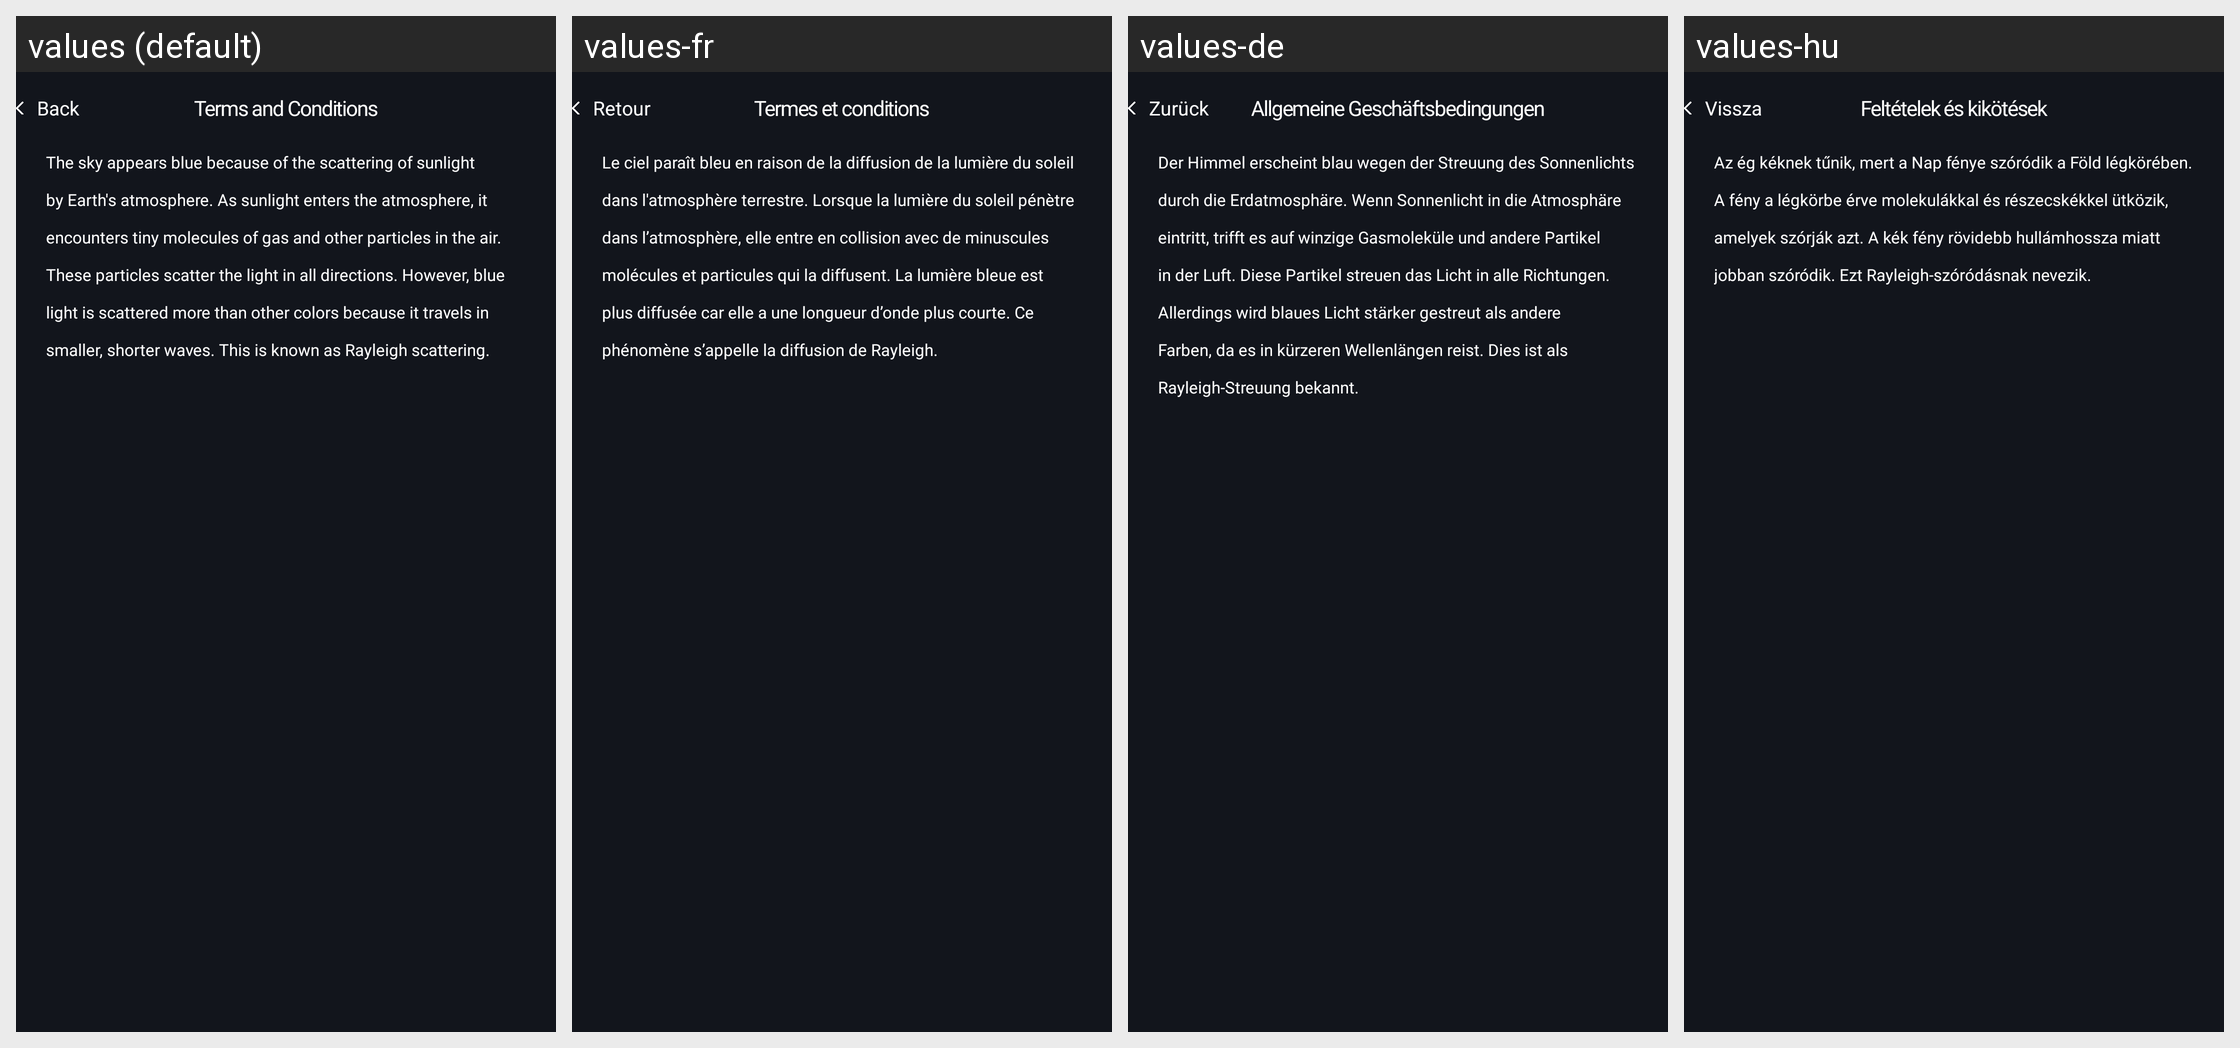

For this localized Android screen grid, give each drawn string resource with its value in every locale shown.
Android screen res/layout/fragment_terms_and_condition.xml rendered under 4 locales, left to right: values (default), values-fr, values-de, values-hu. Device: Nexus 5 (rendered at 1080×1920; each locale shown at half size, 540×960, under a caption strip naming it); theme AppTheme.
Other locales in the repository, not shown: values-bg, values-cs, values-es, values-hr, values-it, values-lt, values-pl, values-ro, values-ru, values-sk, values-sl, values-uk.
Strings drawn on this screen, with the default value and each locale's value (text and hints the layout hard-codes, and strings that could not be matched under every locale, appear in the picture but are not listed):

back
  values: Back
  values-fr: Retour
  values-de: Zurück
  values-hu: Vissza

terms_conditions
  values: Terms and Conditions
  values-fr: Termes et conditions
  values-de: Allgemeine Geschäftsbedingungen
  values-hu: Feltételek és kikötések

terms_conditions_message
  values: The sky appears blue because of the scattering of sunlight by Earth's atmosphere. As sunlight enters the atmosphere, it encounters tiny molecules of gas and other particles in the air. These particles scatter the light in all directions. However, blue light is scattered more than other colors because it travels in smaller, shorter waves. This is known as Rayleigh scattering.
  values-fr: Le ciel paraît bleu en raison de la diffusion de la lumière du soleil dans l'atmosphère terrestre. Lorsque la lumière du soleil pénètre dans l’atmosphère, elle entre en collision avec de minuscules molécules et particules qui la diffusent. La lumière bleue est plus diffusée car elle a une longueur d’onde plus courte. Ce phénomène s’appelle la diffusion de Rayleigh.
  values-de: Der Himmel erscheint blau wegen der Streuung des Sonnenlichts durch die Erdatmosphäre. Wenn Sonnenlicht in die Atmosphäre eintritt, trifft es auf winzige Gasmoleküle und andere Partikel in der Luft. Diese Partikel streuen das Licht in alle Richtungen. Allerdings wird blaues Licht stärker gestreut als andere Farben, da es in kürzeren Wellenlängen reist. Dies ist als Rayleigh-Streuung bekannt.
  values-hu: Az ég kéknek tűnik, mert a Nap fénye szóródik a Föld légkörében. A fény a légkörbe érve molekulákkal és részecskékkel ütközik, amelyek szórják azt. A kék fény rövidebb hullámhossza miatt jobban szóródik. Ezt Rayleigh-szóródásnak nevezik.
